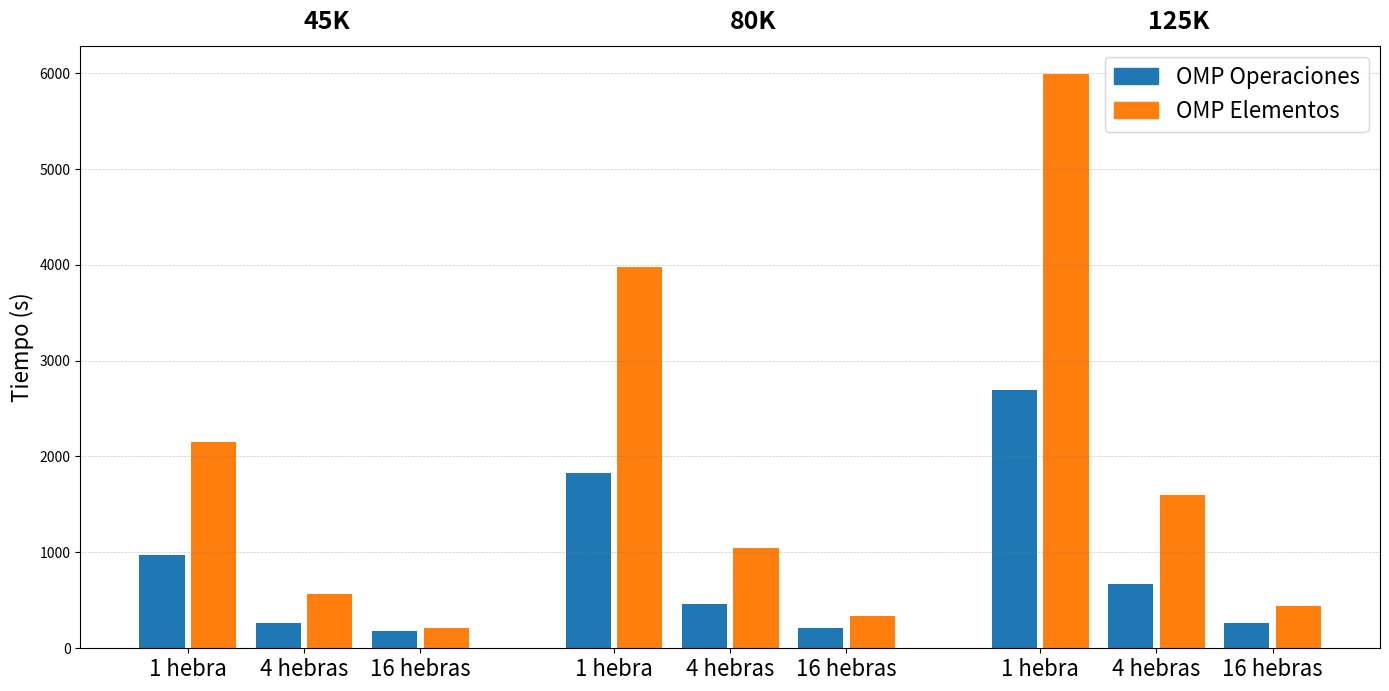

Python code for this plot:
import pandas as pd
import matplotlib.pyplot as plt
import numpy as np

# ============================
# 1. Datos
# ============================

data = [
    ["OMP Operaciones", 1, 45000, 976.061],
    ["OMP Elementos",   1, 45000, 2151.79],
    ["OMP Operaciones", 4, 45000, 263.081],
    ["OMP Elementos",   4, 45000, 569.693],
    ["OMP Operaciones", 16, 45000, 180.662],
    ["OMP Elementos",   16, 45000, 206.744],

    ["OMP Operaciones", 1, 80000, 1825.86],
    ["OMP Elementos",   1, 80000, 3970.37],
    ["OMP Operaciones", 4, 80000, 466.282],
    ["OMP Elementos",   4, 80000, 1049.35],
    ["OMP Operaciones", 16, 80000, 214.67],
    ["OMP Elementos",   16, 80000, 331.809],

    ["OMP Operaciones", 1, 125000, 2692.79],
    ["OMP Elementos",   1, 125000, 5982.94],
    ["OMP Operaciones", 4, 125000, 675.123],
    ["OMP Elementos",   4, 125000, 1593.61],
    ["OMP Operaciones", 16, 125000, 264.402],
    ["OMP Elementos",   16, 125000, 445.081],
]

df = pd.DataFrame(data, columns=["Tipo", "Hebras", "neqn", "T (s)"])

# ============================
# 2. Orden manual de grupos
# ============================

orden_neqn = [45000, 80000, 125000]

df["neqn"] = pd.Categorical(df["neqn"], categories=orden_neqn, ordered=True)
df = df.sort_values(["neqn", "Hebras", "T (s)"], ascending=[True, True, False])

# ============================
# 3. Parámetros de espaciado
# ============================

bar_width = 0.35
pair_spacing = 0.05
intra_group_spacing = 0.15
inter_group_spacing = 0.60

# ============================
# 4. Preparar la gráfica
# ============================

grupos = orden_neqn
hebras = [1, 4, 16]
tipos = ["OMP Operaciones", "OMP Elementos"]

colores = {
    "OMP Operaciones": "#1f77b4",
    "OMP Elementos": "#ff7f0e"
}

fig, ax = plt.subplots(figsize=(14, 7))

offset = 0
xticks = []
xtick_labels = []
group_centers = []

for neqn in grupos:
    df_g = df[df["neqn"] == neqn]

    group_start = offset

    for h in hebras:
        df_h = df_g[df_g["Hebras"] == h]

        base = offset

        for i, tipo in enumerate(tipos):
            valor = df_h[df_h["Tipo"] == tipo]["T (s)"].values[0]

            ax.bar(base + i * (bar_width + pair_spacing),
                   valor,
                   width=bar_width,
                   color=colores[tipo])

        pareja_center = base + (bar_width + pair_spacing) / 2
        hebra_label = "1 hebra" if h == 1 else f"{h} hebras"

        xticks.append(pareja_center)
        xtick_labels.append(hebra_label)

        offset += (2 * bar_width + pair_spacing) + intra_group_spacing

    group_end = offset - intra_group_spacing
    group_centers.append((group_start + group_end) / 2)

    offset += inter_group_spacing

# ============================
# 5. Líneas horizontales suaves
# ============================

ax.grid(axis='y', linestyle='--', linewidth=0.5, color='gray', alpha=0.4)

# ============================
# 6. Leyenda manual (fuente aumentada)
# ============================

handles = [
    plt.Rectangle((0,0),1,1, color=colores["OMP Operaciones"]),
    plt.Rectangle((0,0),1,1, color=colores["OMP Elementos"])
]
labels = ["OMP Operaciones", "OMP Elementos"]
ax.legend(handles, labels, fontsize=16)

# ============================
# 7. Etiquetas y presentación
# ============================

ax.set_ylabel("Tiempo (s)", fontsize=16)
ax.set_xticks(xticks)
ax.set_xticklabels(xtick_labels, fontsize=16)

# Etiquetas de grupo arriba (fuente aumentada)
for center, neqn in zip(group_centers, grupos):
    ax.text(center, ax.get_ylim()[1] * 1.02, f"{neqn//1000}K",
            ha='center', va='bottom', fontsize=18, fontweight='bold')

plt.tight_layout()
plt.show()
